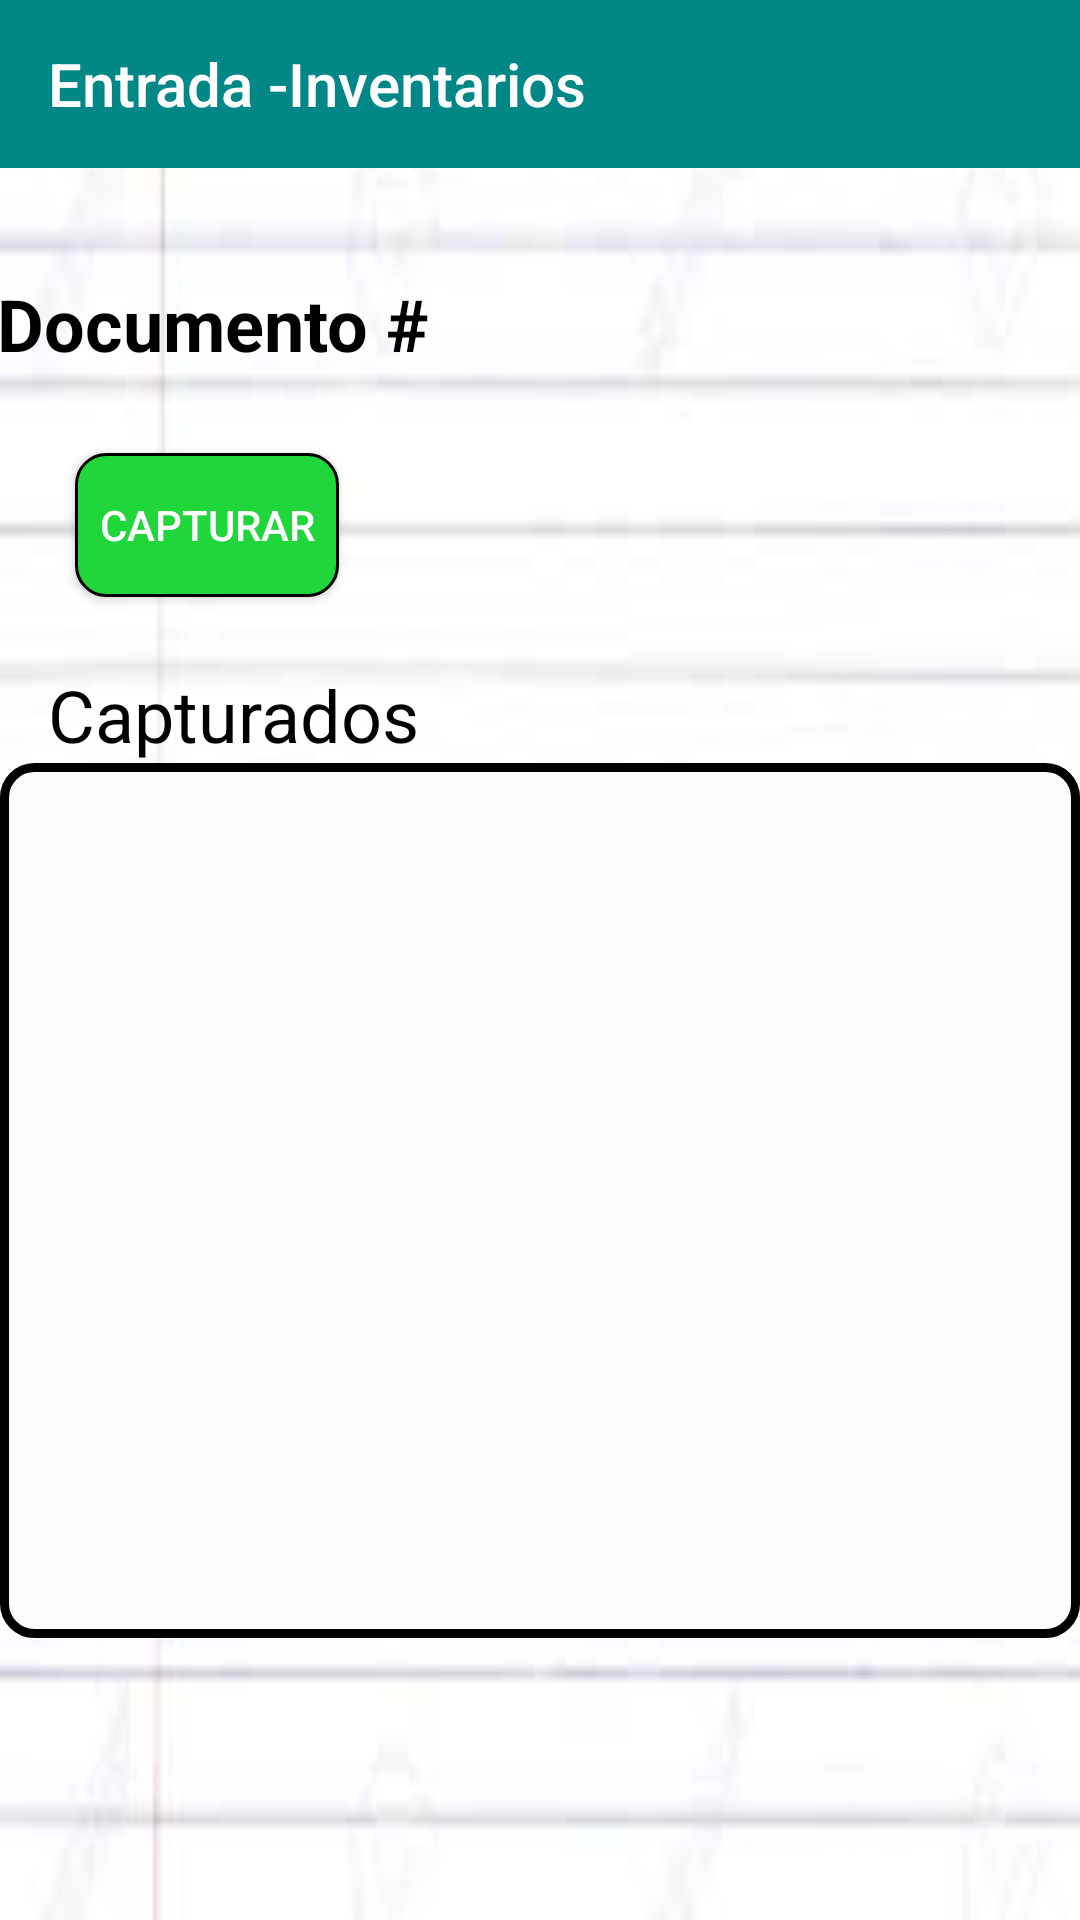

Write the Android layout XML for this screen, with the resource values it uses.
<!-- AndroidManifest.xml: application theme Theme.InventariosMoviles -->
<!-- res/layout/detalleentrada_layout.xml -->
<?xml version="1.0" encoding="utf-8"?>
<androidx.constraintlayout.widget.ConstraintLayout xmlns:android="http://schemas.android.com/apk/res/android"
    xmlns:app="http://schemas.android.com/apk/res-auto"
    xmlns:tools="http://schemas.android.com/tools"
    android:layout_width="match_parent"
    android:layout_height="match_parent"
    android:background="@drawable/texturacuaderno">

    <androidx.appcompat.widget.Toolbar
        android:id="@+id/toolbar9"
        android:layout_width="match_parent"
        android:layout_height="wrap_content"
        android:layout_marginBottom="36dp"
        android:background="@color/design_default_color_secondary_variant"
        android:minHeight="?attr/actionBarSize"
        android:theme="?attr/actionBarTheme"
        app:layout_constraintBottom_toTopOf="@+id/ibreturndetalle"
        app:layout_constraintEnd_toEndOf="parent"
        app:layout_constraintStart_toStartOf="parent"
        app:layout_constraintTop_toTopOf="parent"
        app:title="Entrada -Inventarios" />

    <TextView
        android:id="@+id/textView20"
        android:layout_width="wrap_content"
        android:layout_height="wrap_content"
        android:layout_marginStart="22dp"
        android:layout_marginEnd="158dp"
        android:layout_marginBottom="27dp"
        android:text="Documento #"
        android:textColor="@color/black"
        android:textSize="24sp"
        android:textStyle="bold"
        app:layout_constraintBottom_toTopOf="@+id/btnCapturaDetalle"
        app:layout_constraintEnd_toStartOf="@+id/ibreturndetalle"
        app:layout_constraintStart_toStartOf="parent" />

    <ImageButton
        android:id="@+id/ibreturndetalle"
        android:layout_width="50dp"
        android:layout_height="50dp"
        android:layout_marginEnd="32dp"
        android:layout_marginBottom="9dp"
        android:background="@android:color/transparent"
        android:scaleType="fitXY"
        app:layout_constraintBottom_toTopOf="@+id/btnCapturaDetalle"
        app:layout_constraintEnd_toEndOf="parent"
        app:layout_constraintStart_toEndOf="@+id/textView20"
        app:layout_constraintTop_toBottomOf="@+id/toolbar9"
        app:srcCompat="@drawable/flechaizquierda" />

    <Button
        android:id="@+id/btnCapturaDetalle"
        android:layout_width="wrap_content"
        android:layout_height="wrap_content"
        android:layout_marginStart="25dp"
        android:layout_marginBottom="23dp"
        android:background="@drawable/boton_redondo_verde"
        android:text="Capturar"
        app:layout_constraintBottom_toTopOf="@+id/textView21"
        app:layout_constraintStart_toStartOf="parent"
        app:layout_constraintTop_toBottomOf="@+id/ibreturndetalle" />

    <ListView
        android:id="@+id/lvArtículos"
        android:layout_width="0dp"
        android:layout_height="0dp"
        android:layout_marginBottom="94dp"
        android:background="@drawable/boton_redondo_blanco"
        app:layout_constraintBottom_toBottomOf="parent"
        app:layout_constraintEnd_toEndOf="parent"
        app:layout_constraintStart_toStartOf="parent"
        app:layout_constraintTop_toBottomOf="@+id/textView21" />

    <TextView
        android:id="@+id/textView21"
        android:layout_width="wrap_content"
        android:layout_height="wrap_content"
        android:layout_marginStart="16dp"
        android:text="Capturados"
        android:textColor="@color/black"
        android:textSize="24sp"
        app:layout_constraintBottom_toTopOf="@+id/lvArtículos"
        app:layout_constraintStart_toStartOf="parent"
        app:layout_constraintTop_toBottomOf="@+id/btnCapturaDetalle" />

</androidx.constraintlayout.widget.ConstraintLayout>
<!-- resources referenced by this layout -->
<resources>
  <!-- drawable boton_redondo_blanco (drawable) -->
  <?xml version="1.0" encoding="utf-8"?>
  <shape xmlns:android="http://schemas.android.com/apk/res/android" android:shape="rectangle">
      <solid android:color="#fbfdfc "/>
  
      <stroke android:width="3dp"
          android:color="#ff000000"/>
  
      <padding android:left="1dp"
          android:top="1dp"
          android:right="1dp"
          android:bottom="1dp"/>
  
      <corners android:radius="30px"/>
  </shape>
  <!-- drawable boton_redondo_verde (drawable) -->
  <?xml version="1.0" encoding="utf-8"?>
  <shape xmlns:android="http://schemas.android.com/apk/res/android" android:shape="rectangle">
      <solid android:color="#20d63b "/>
  
      <stroke android:width="1dp"
          android:color="#ff000000"/>
  
      <padding android:left="1dp"
          android:top="1dp"
          android:right="1dp"
          android:bottom="1dp"/>
  
      <corners android:radius="30px"/>
  </shape>
  <!-- drawable texturacuaderno: png bitmap (drawable, 3540 bytes) -->
  <style name="Theme.InventariosMoviles" parent="Theme.AppCompat.NoActionBar">
          
          <item name="colorPrimary">@color/purple_500</item>
          <item name="colorPrimaryVariant">@color/purple_700</item>
          <item name="colorOnPrimary">@color/white</item>
          
          <item name="colorSecondary">@color/teal_200</item>
          <item name="colorSecondaryVariant">@color/teal_700</item>
          <item name="colorOnSecondary">@color/black</item>
          
          <item name="android:statusBarColor" tools:targetApi="l">?attr/colorPrimaryVariant</item>
          
      </style>
  <!-- not gathered from this repository: default colours our renderer supplied (Android Studio template values) -->
  <color name="purple_500">#FF6200EE</color>
  <color name="purple_700">#FF3700B3</color>
  <color name="teal_200">#FF03DAC5</color>
  <color name="teal_700">#FF018786</color>
  <color name="black">#FF000000</color>
  <color name="white">#FFFFFFFF</color>
</resources>
